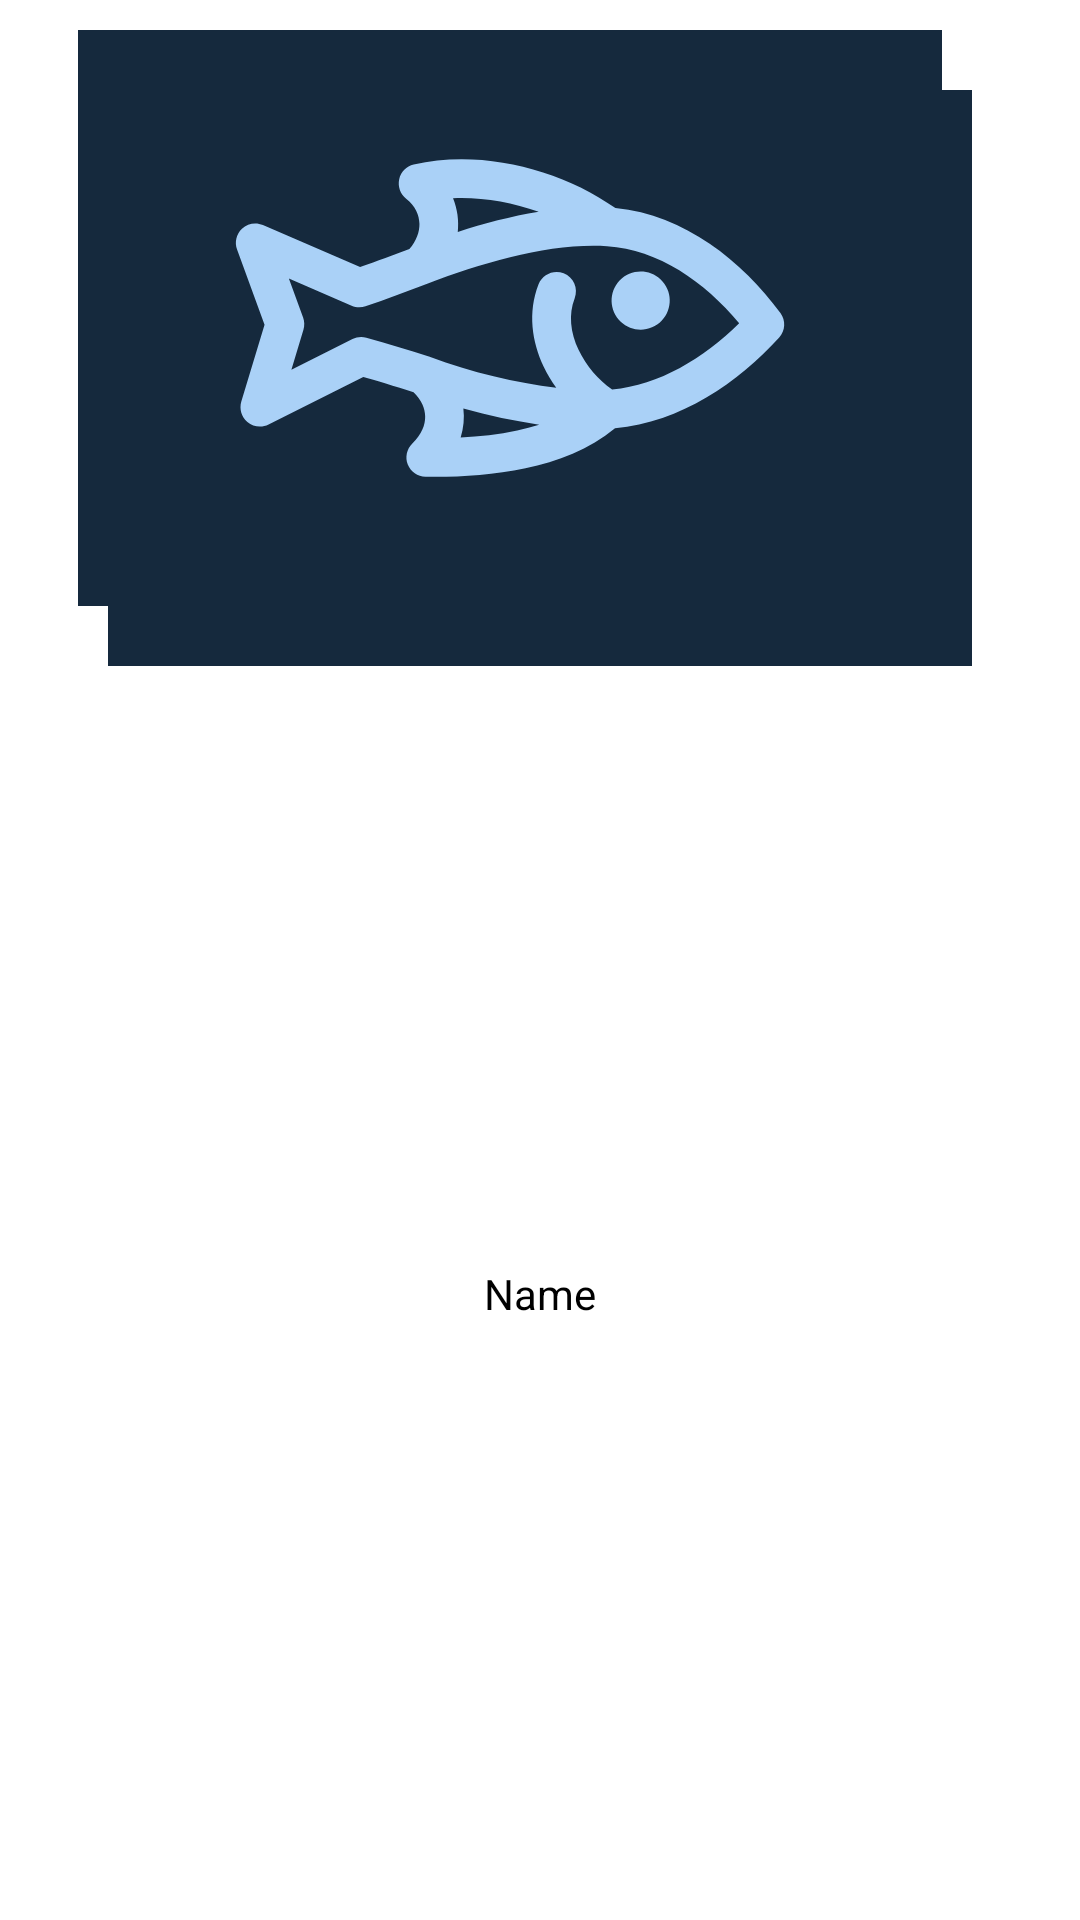

Reconstruct the res/layout file that produces this screen, plus the resources it refers to.
<!-- AndroidManifest.xml: application theme Theme.MareVita -->
<!-- res/layout/grupo_capturas.xml -->
<?xml version="1.0" encoding="utf-8"?>
<androidx.constraintlayout.widget.ConstraintLayout xmlns:android="http://schemas.android.com/apk/res/android"
    xmlns:app="http://schemas.android.com/apk/res-auto"
    android:layout_width="0dp"
    android:layout_columnWeight="1"
    android:layout_height="wrap_content"
    android:layout_margin="5dp">

    <ImageView
        android:id="@+id/image2"
        android:layout_width="0dp"
        android:layout_height="0dp"
        android:layout_margin="30dp"
        android:layout_marginStart="20dp"
        android:scaleType="centerCrop"
        android:src="@drawable/dfl_image"
        app:layout_constraintDimensionRatio="1.5:1"
        app:layout_constraintEnd_toEndOf="parent"
        app:layout_constraintStart_toStartOf="parent"
        app:layout_constraintTop_toTopOf="parent"
        app:layout_constraintWidth_percent="0.8" />

    <ImageView
        android:id="@+id/image1"
        android:layout_width="0dp"
        android:layout_height="0dp"
        android:layout_marginTop="10dp"
        android:layout_marginEnd="20dp"
        android:scaleType="centerCrop"
        android:src="@drawable/dfl_image"
        app:layout_constraintDimensionRatio="1.5:1"
        app:layout_constraintEnd_toEndOf="parent"
        app:layout_constraintStart_toStartOf="parent"
        app:layout_constraintTop_toTopOf="parent"
        app:layout_constraintWidth_percent="0.8" />

    <TextView
        android:id="@+id/filter"
        android:layout_width="wrap_content"
        android:layout_height="wrap_content"
        android:layout_margin="10dp"
        android:text="Name"
        app:layout_constraintBottom_toBottomOf="parent"
        app:layout_constraintEnd_toEndOf="parent"
        app:layout_constraintStart_toStartOf="parent"
        app:layout_constraintTop_toBottomOf="@+id/image2" />

</androidx.constraintlayout.widget.ConstraintLayout>
<!-- resources referenced by this layout -->
<resources>
  <!-- drawable dfl_image: vector/xml drawable (drawable, 2227 chars, omitted) -->
  <style name="Theme.MareVita" parent="Theme.Material3.DayNight.NoActionBar">
          
          <item name="android:windowBackground">@drawable/background</item>
          <item name="colorAccent">@color/blue</item>
  
  
          
          <item name="colorPrimary">@color/blue</item>
          <item name="colorOnPrimary">@color/black</item>
          <item name="colorPrimaryVariant">@color/light_blue</item>
  
          <item name="colorSecondary">@color/light_blue</item>
          <item name="colorSecondaryVariant">@color/blue</item>
          <item name="colorOnSecondary">@color/black</item>
  
          
          <item name="colorSurface">@color/white</item>
          <item name="colorOnSurface">@color/shadow_grey</item>
  
          
          <item name="colorPrimaryContainer">@color/blue</item>
          <item name="colorOnPrimaryContainer">@color/black</item>
  
          
          <item name="android:statusBarColor">@color/transparent</item>
          <item name="android:textColor">@color/black</item>
          <item name="iconTint">@color/black</item>
  
          <item name="colorControlActivated">@color/blue</item>
  
      </style>
  <color name="blue">#8fb9e1</color>
  <color name="black">#000000</color>
  <color name="light_blue">#aad1f7</color>
  <color name="white">#FFFFFF</color>
  <color name="shadow_grey">#999999</color>
  <color name="transparent">#00000000</color>
</resources>
